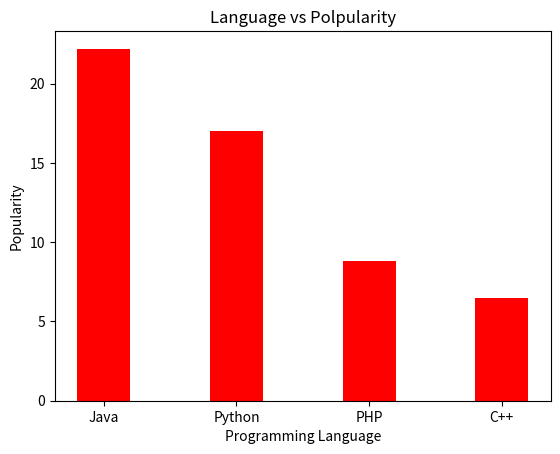

This figure's Python source:
import numpy as np
import matplotlib.pyplot as plt

data = {'Java':22.2, 'Python':17, 'PHP':8.8,'C++':6.5}
courses = list(data.keys())
values = list(data.values())

plt.bar(courses, values, color ='red',width = 0.4)

plt.xlabel("Programming Language")
plt.ylabel("Popularity")
plt.title("Language vs Polpularity")
plt.show()

